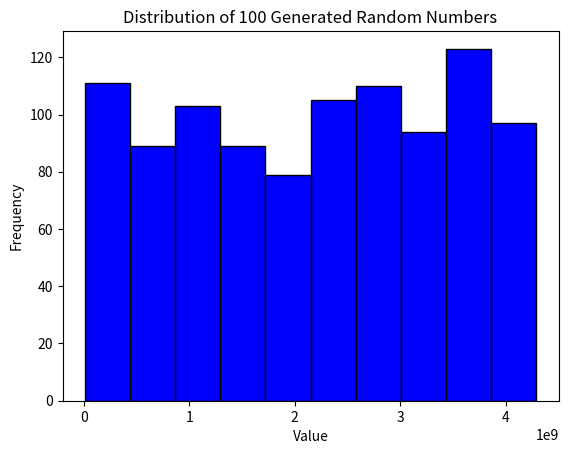

This figure's Python source:
import time
import matplotlib.pyplot as plt

class MersenneTwister:
    def __init__(self, w, n, m, r, a, seed):
        self.w = w
        self.n = n
        self.m = m
        self.r = r
        self.a = a
        
        self.u_mask = 1 << (w - 1)  # Upper w - r bits mask
        self.l_mask = (1 << (w - r)) - 1  # Lower r bits mask
        self.state = [0] * n
        self.index = n
        
        # Tempering parameters
        self.u = 4
        self.s = 3
        self.b = 0x5A
        self.t = 5
        self.c = 0x1F
        self.l = 6
        
        self.initialize_state(seed)
        
    def initialize_state(self, seed):
        """Initialize the state array with values derived from the seed."""
        self.state[0] = seed
        for i in range(1, self.n):
            self.state[i] = self.int_32(1812433253 * (self.state[i - 1] ^ (self.state[i - 1] >> 30)) + i)
        
    def twist(self):
        """Perform the twist operation."""
        for i in range(self.n):
            x = self.int_32((self.state[i] & self.u_mask) + (self.state[(i + 1) % self.n] & self.l_mask))
            x_a = x >> 1
            if x % 2 != 0:  # If the lowest bit of x is 1, apply constant matrix a
                x_a ^= self.a
            self.state[i] = self.state[(i + self.m) % self.n] ^ x_a
        self.index = 0
        
    def get_key(self):
        """Get the next pseudo-random number."""
        if self.index >= self.n:
            self.twist()

        y = self.state[self.index]
        self.index += 1

        # Apply tempering transformations
        y ^= (y >> self.u)
        y ^= (y << self.s) & self.b
        y ^= (y << self.t) & self.c
        y ^= (y >> self.l)

        return self.int_32(y)
    
    def int_32(self, number):
        """Ensure the number is a 32-bit integer."""
        return number & 0xFFFFFFFF
w = 32
n = 624
m = 397
r = 31
a = 0x9908b0df
seed = 5

def stopwatch():
    # Start the stopwatch
    start_time = time.time()
    
    # Parameters: w, n, m, r, a, and seed
    mt = MersenneTwister(w, n, m, r, a, seed)    # Using a larger w and a different seed for more variety

    # Generate 100 random numbers (you can change the range to suit the needs)
    random_numbers = [mt.get_key() for _ in range(1000)]  # Use modulo 100 to keep the numbers within a range (0-99)

    # Stop the stopwatch
    end_time = time.time()
    
    # Calculate elapsed time
    elapsed_time = end_time - start_time
    
    # Print the results
    print(f"Time taken to generate 100 random numbers: {elapsed_time:.10f} seconds")

    # Create a histogram of the random numbers
    plt.hist(random_numbers, color='blue', edgecolor='black')
    plt.title('Distribution of 100 Generated Random Numbers')
    plt.xlabel('Value')
    plt.ylabel('Frequency')
    plt.show()

# Execute the stopwatch function
stopwatch()
